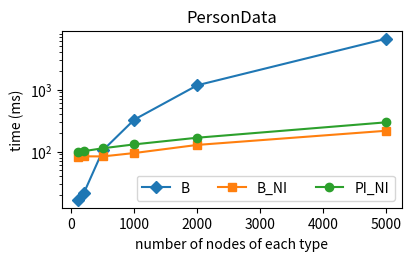

Recreate this plot in Python. (Note: this script raises an exception after producing the figure.)
import matplotlib.pyplot as plt
import numpy as np

## Figure for comparing with the baseline approach | PersonData scenario
x=[100, 200, 500, 1_000, 2_000, 5_000]
results_baseline_long=[16.8, 21.8, 105.2, 329.4, 1177.0, 6629.6]
results_baseline_NI_long=[83.4, 84.0, 83.8, 95.0, 128.4, 217.2]
results_PI_NI_long=[100.2, 102.0, 113.4, 131.0, 167.8, 297.2]

# Figure for comparing with the baseline approach | PersonData scenario
fig2, ax = plt.subplots(layout="constrained", figsize=(4, 2.5))
ax.plot(x, results_baseline_long, label="B", marker="D") 
ax.plot(x, results_baseline_NI_long, label="B_NI", marker="s")
ax.plot(x, results_PI_NI_long, label="PI_NI", marker= "o")
ax.set_title("PersonData")
ax.set_xlabel("number of nodes of each type")
ax.set_ylabel("time (ms)")
ax.set_yscale("log")
ax.legend(loc="best", ncol=3)

plt.savefig("../../outfigs/FigureComparisonBaselinePersonData.png")
